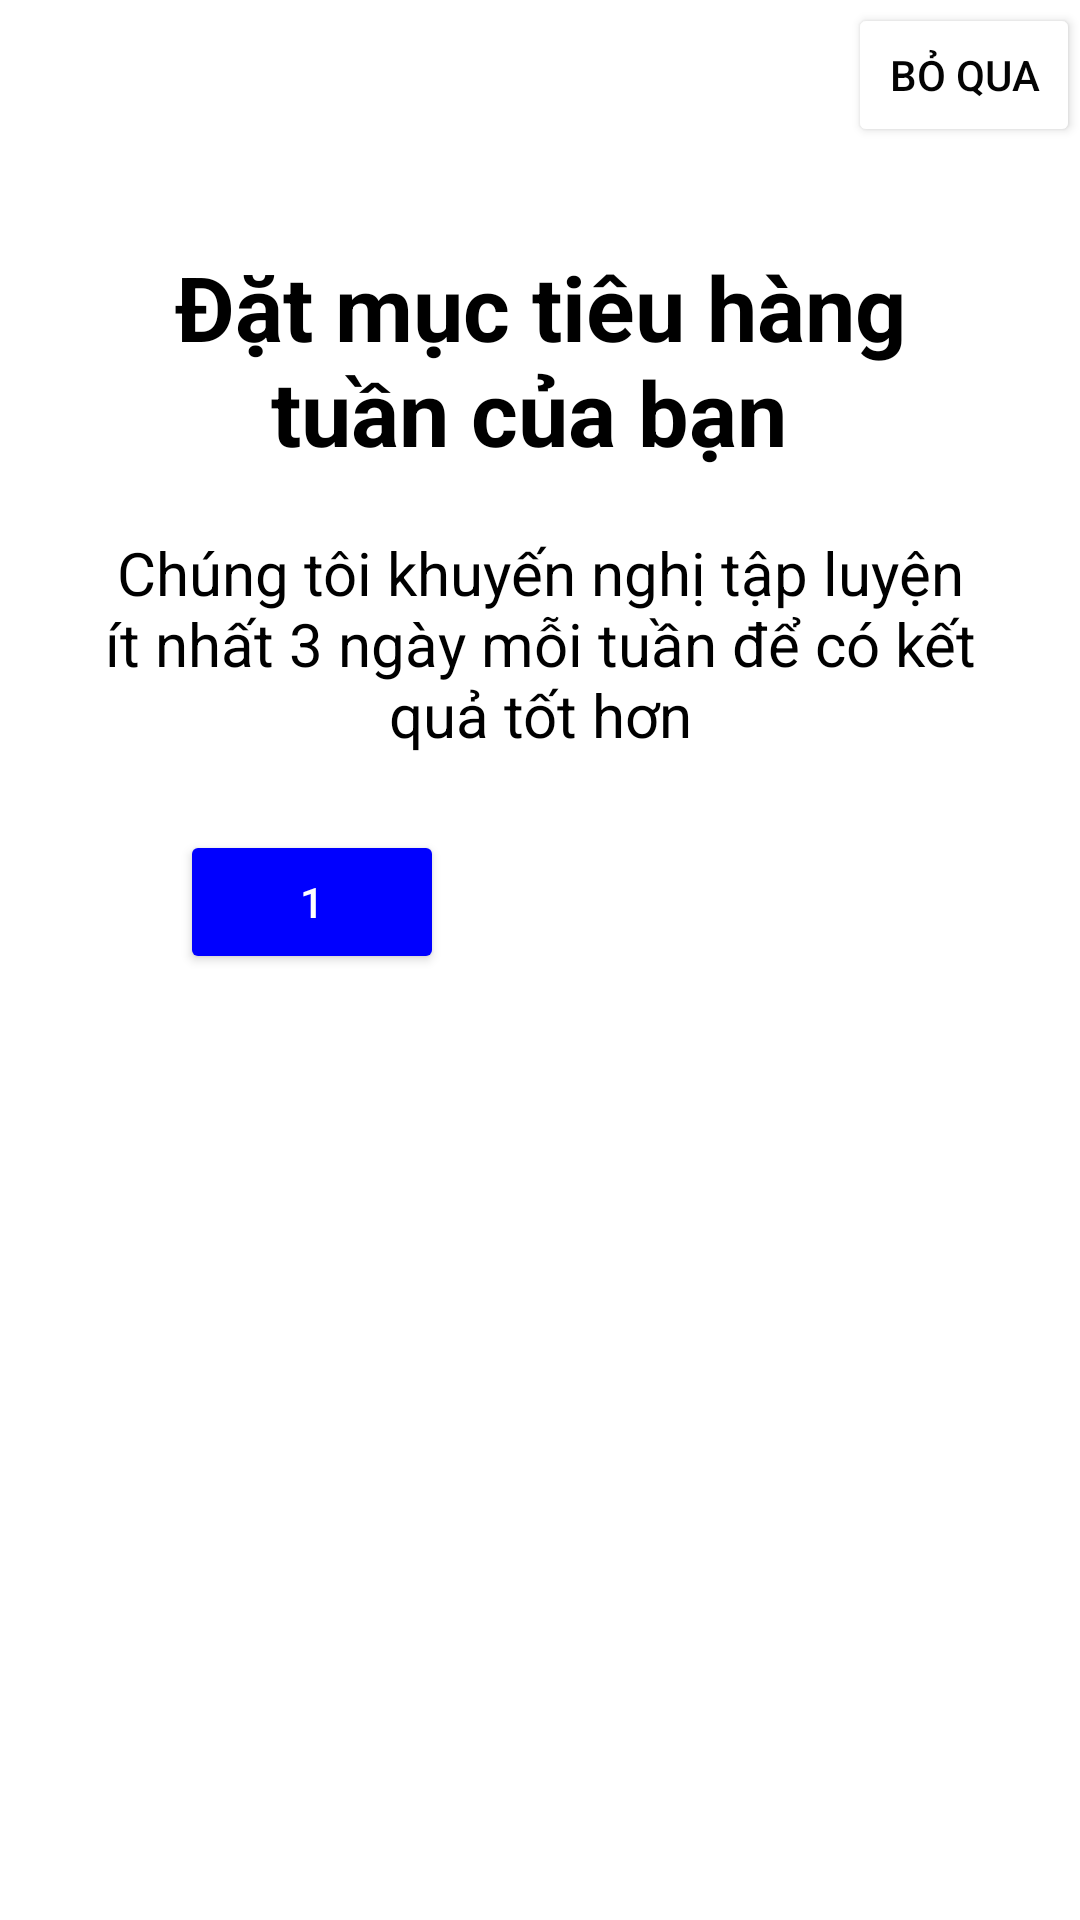

This screen was rendered from an Android layout file. Write that file and the resources it references.
<!-- AndroidManifest.xml: application theme Theme.AppLuyenTap -->
<!-- res/layout/activity_targetpage.xml -->
<androidx.constraintlayout.widget.ConstraintLayout xmlns:android="http://schemas.android.com/apk/res/android"
    xmlns:app="http://schemas.android.com/apk/res-auto"
    xmlns:tools="http://schemas.android.com/tools"
    android:id="@+id/main"
    android:layout_width="match_parent"
    android:layout_height="match_parent"
    tools:context=".Targetpage">

    <LinearLayout
        android:id="@+id/linearLayout"
        android:layout_width="match_parent"
        android:layout_height="50dp"
        android:layout_marginStart="1dp"
        android:layout_marginTop="1dp"
        android:background="#FFFFFFFF"
        android:orientation="horizontal"
        app:layout_constraintStart_toStartOf="parent"
        app:layout_constraintTop_toTopOf="parent">

        <ImageButton
            android:id="@+id/Targetback"
            android:layout_width="92dp"
            android:layout_height="match_parent"
            android:layout_weight="1"
            android:backgroundTint="#FFFFFFFF"
            android:contentDescription="Quay lại"
            app:srcCompat="@drawable/baseline_arrow_back_24" />


        />

        <Button
            android:id="@+id/buttonNext"
            android:layout_width="wrap_content"
            android:layout_height="wrap_content"
            android:layout_marginLeft="200dp"
            android:layout_weight="1"
            android:backgroundTint="#FFFFFFFF"
            android:text="Bỏ qua"
            android:textColor="#040404" />
    </LinearLayout>

    <LinearLayout
        android:id="@+id/linearLayout2"
        android:layout_width="match_parent"
        android:layout_height="600dp"
        android:layout_marginTop="1dp"
        android:background="#FFFFFFFF"
        android:orientation="vertical"
        app:layout_constraintStart_toStartOf="parent"
        app:layout_constraintTop_toBottomOf="@+id/linearLayout">

        <TextView
            android:id="@+id/textView6"
            android:layout_width="match_parent"
            android:layout_height="wrap_content"
            android:layout_marginLeft="30dp"
            android:layout_marginTop="30dp"
            android:layout_marginRight="30dp"
            android:gravity="center"
            android:text="Đặt mục tiêu hàng tuần của bạn "
            android:textColor="#000000"
            android:textSize="30sp"
            android:textStyle="bold" />

        
        <TextView
            android:id="@+id/textView7"
            android:layout_width="match_parent"
            android:layout_height="wrap_content"
            android:layout_marginLeft="30dp"
            android:layout_marginTop="20dp"
            android:layout_marginRight="30dp"
            android:gravity="center"
            android:text="Chúng tôi khuyến nghị tập luyện ít nhất 3 ngày mỗi tuần để có kết quả tốt hơn"
            android:textColor="#000000"
            android:textSize="20sp"
            android:textStyle="normal" />

        

        <GridLayout
            android:layout_width="wrap_content"
            android:layout_height="wrap_content"
            android:layout_marginLeft="55dp"
            android:layout_marginTop="20dp"
            android:layout_marginRight="30dp"
            android:columnCount="3"
            android:orientation="horizontal">

            
            <Button
                android:id="@+id/button1"
                android:layout_width="wrap_content"
                android:layout_height="wrap_content"
                android:layout_margin="5dp"
                android:backgroundTint="#0000FF"
                android:text="1"
                android:textColor="#FFFFFF" />

            <Button
                android:id="@+id/button2"
                android:layout_width="wrap_content"
                android:layout_height="wrap_content"
                android:layout_margin="5dp"
                android:background="@null"
                android:backgroundTint="#0000FF"
                android:text="2"
                android:textColor="#FFFFFF" />

            <Button
                android:id="@+id/button3"
                android:layout_width="wrap_content"
                android:layout_height="wrap_content"
                android:layout_margin="5dp"
                android:background="@null"
                android:backgroundTint="#0000FF"
                android:text="3"
                android:textColor="#FFFFFF" />

            <Button
                android:id="@+id/button4"
                android:layout_width="wrap_content"
                android:layout_height="wrap_content"
                android:layout_margin="5dp"
                android:background="@null"
                android:backgroundTint="#0000FF"
                android:text="4"
                android:textColor="#FFFFFF" />

            <Button
                android:id="@+id/button5"
                android:layout_width="wrap_content"
                android:layout_height="wrap_content"
                android:layout_margin="5dp"
                android:background="@null"
                android:backgroundTint="#0000FF"
                android:text="5"
                android:textColor="#FFFFFF" />

            <Button
                android:id="@+id/button6"
                android:layout_width="wrap_content"
                android:layout_height="wrap_content"
                android:layout_margin="5dp"
                android:background="@null"
                android:backgroundTint="#0000FF"
                android:text="6"
                android:textColor="#FFFFFF" />

            <Button
                android:id="@+id/button7"
                android:layout_width="wrap_content"
                android:layout_height="wrap_content"
                android:layout_row="2"
                android:layout_column="1"
                android:layout_margin="5dp"
                android:background="@null"
                android:backgroundTint="#0000FF"
                android:text="7"
                android:textColor="#FFFFFF" />

        </GridLayout>

    </LinearLayout>

    <LinearLayout
        android:layout_width="match_parent"
        android:layout_height="77dp"
        android:layout_marginStart="1dp"
        android:layout_marginTop="1dp"
        android:background="#FFFFFFFF"
        app:layout_constraintStart_toStartOf="parent"
        app:layout_constraintTop_toBottomOf="@+id/linearLayout2">

        <Button
            android:id="@+id/button25"
            android:layout_width="match_parent"
            android:layout_height="50dp"
            android:layout_marginLeft="30dp"
            android:layout_marginRight="30dp"
            android:layout_marginBottom="80dp"
            android:text="Tiếp theo"
            android:backgroundTint="#0000FF"
            android:textColor="#FFFFFF"
            style="@style/Widget.MaterialComponents.Button.OutlinedButton.Icon" />
    </LinearLayout>
</androidx.constraintlayout.widget.ConstraintLayout>
<!-- resources referenced by this layout -->
<resources>
  <style name="Theme.AppLuyenTap" parent="Base.Theme.AppLuyenTap" />
  <style name="Base.Theme.AppLuyenTap" parent="Theme.MaterialComponents.DayNight.DarkActionBar">
          
          
          <item name="windowNoTitle">true</item>
          
          <item name="windowActionBar">false</item>
      </style>
</resources>
